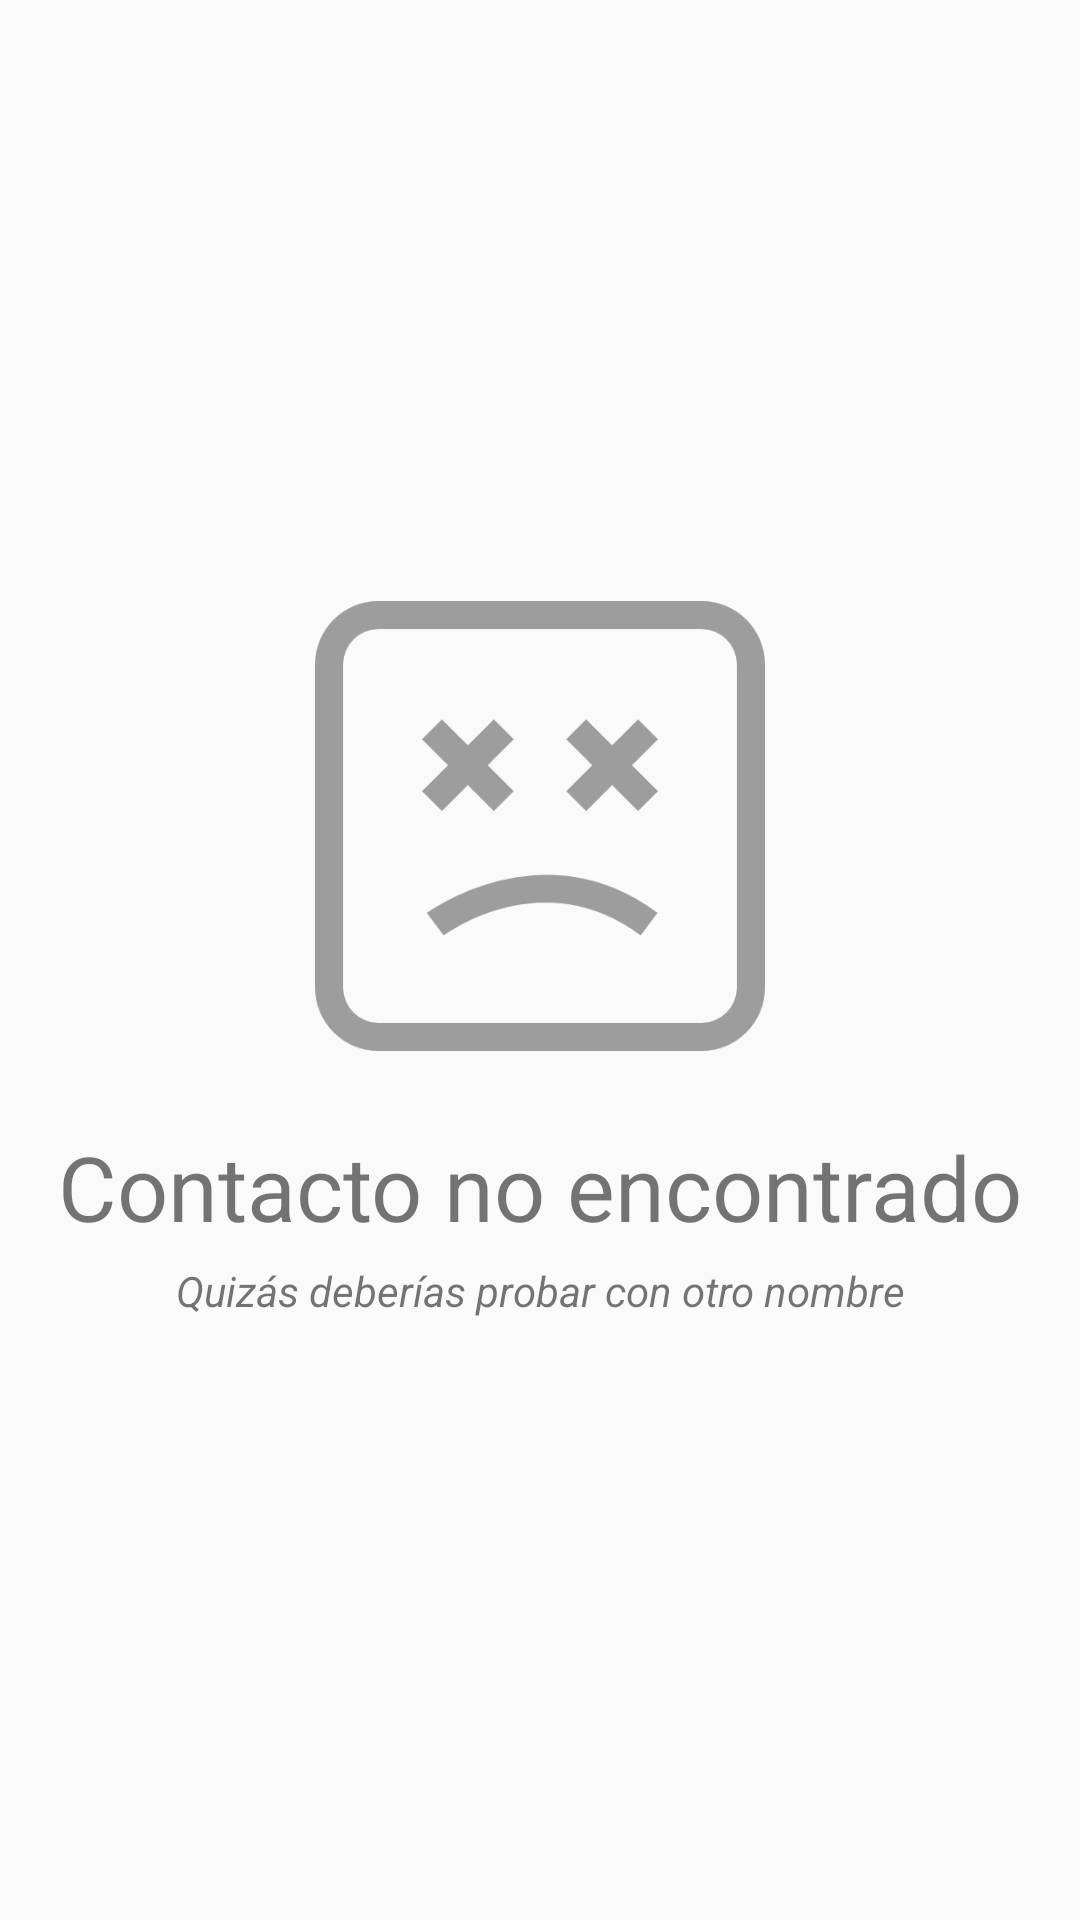

This screen was rendered from an Android layout file. Write that file and the resources it references.
<!-- AndroidManifest.xml: application theme temaVerde -->
<!-- res/layout/contacto_no_encontrado.xml -->
<?xml version="1.0" encoding="utf-8"?>
<LinearLayout xmlns:android="http://schemas.android.com/apk/res/android"
    android:orientation="vertical"
    android:layout_width="match_parent"
    android:layout_height="match_parent"
    android:id="@+id/layoutNoEncontrado"
    android:gravity="center"
>

    <ImageView
        android:layout_width="match_parent"
        android:layout_height="150dp"
        android:src="@drawable/triste"
    />

    <TextView
        android:layout_width="match_parent"
        android:layout_height="wrap_content"
        android:textAlignment="center"
        android:textSize="30sp"
        android:text="@string/no_encontrado_titulo"
        android:layout_marginTop="25dp"
    />

    <TextView
        android:text="@string/no_encontrado_sugerencia"
        android:layout_width="match_parent"
        android:layout_height="wrap_content"
        android:id="@+id/textView2"
        android:textSize="14sp"
        android:textAlignment="center"
        android:textStyle="normal|italic"
        android:layout_marginTop="5dp"
    />

</LinearLayout>
<!-- resources referenced by this layout -->
<resources>
  <!-- drawable triste: png bitmap (drawable, 7547 bytes) -->
  <string name="no_encontrado_sugerencia">Quizás deberías probar con otro nombre</string>
  <string name="no_encontrado_titulo">Contacto no encontrado</string>
  <style name="temaVerde" parent="Theme.AppCompat.Light.DarkActionBar">
          <item name="colorPrimary">@color/teal_primary</item>
          <item name="colorPrimaryDark">@color/teal_primary_dark</item>
          <item name="colorAccent">@color/teal_accent</item>
      </style>
  <color name="teal_primary">#009688</color>
  <color name="teal_primary_dark">#00796B</color>
  <color name="teal_accent">#FF9800</color>
</resources>
